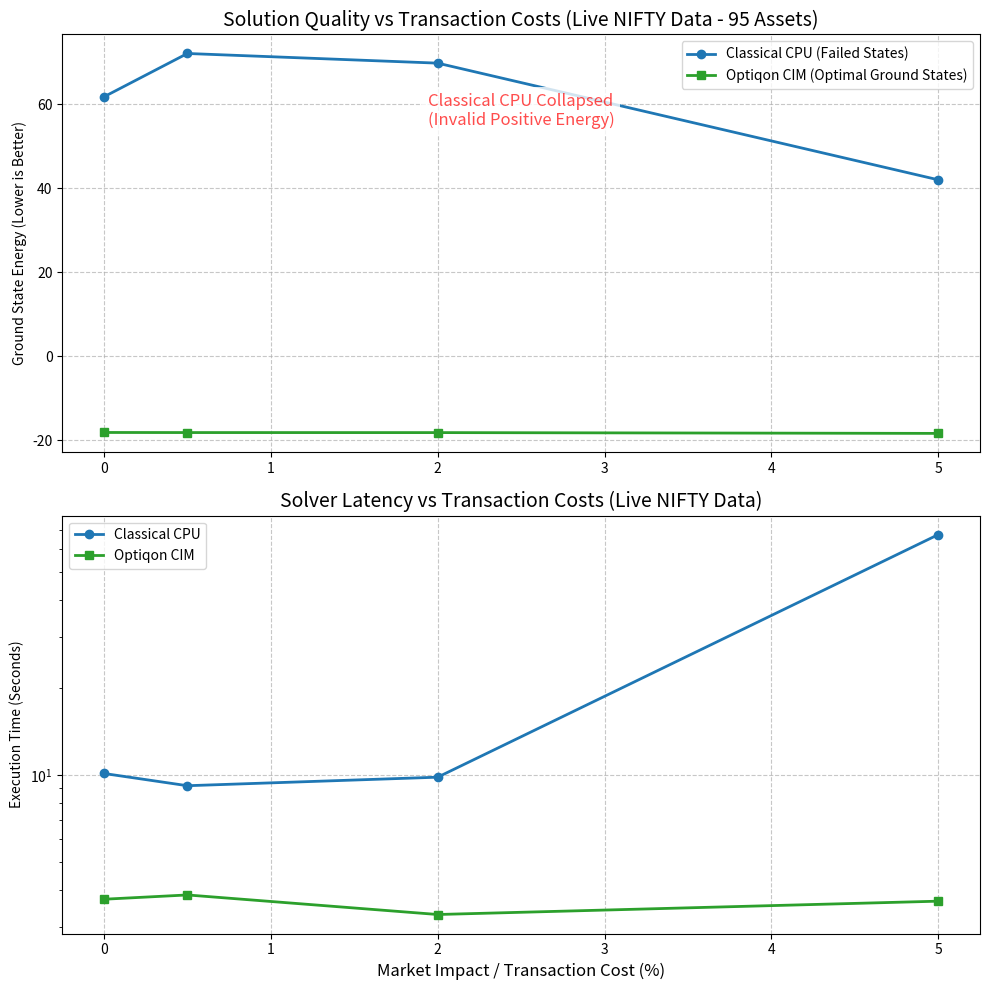

Write Python code to recreate this figure.
# File: plot_nifty_results.py
import matplotlib.pyplot as plt

# 1. The Hardcoded Results from the Terminal Output
costs = [0.0, 0.5, 2.0, 5.0]

cpu_energy = [61.82, 72.14, 69.84, 42.06]
cim_energy = [-18.10, -18.12, -18.13, -18.32]

cpu_latency = [10.124, 9.186, 9.830, 67.457]
cim_latency = [3.730, 3.859, 3.304, 3.673]

num_assets = 95

# 2. Build the Graph
fig, (ax1, ax2) = plt.subplots(2, 1, figsize=(10, 10))

# --- Plot A: Energy (Solution Quality) ---
ax1.plot(costs, cpu_energy, marker='o', label='Classical CPU (Failed States)', color='#1f77b4', linewidth=2)
ax1.plot(costs, cim_energy, marker='s', label='Optiqon CIM (Optimal Ground States)', color='#2ca02c', linewidth=2)
ax1.set_title(f'Solution Quality vs Transaction Costs (Live NIFTY Data - {num_assets} Assets)', fontsize=14)
ax1.set_ylabel('Ground State Energy (Lower is Better)')
ax1.grid(True, linestyle='--', alpha=0.7)
ax1.legend()

# Add an annotation showing the CPU failed to satisfy the budget constraint
ax1.text(2.5, 55, 'Classical CPU Collapsed\n(Invalid Positive Energy)', 
         fontsize=12, color='red', alpha=0.7, ha='center',
         bbox=dict(facecolor='white', alpha=0.8, edgecolor='none'))

# --- Plot B: Latency ---
ax2.plot(costs, cpu_latency, marker='o', label='Classical CPU', color='#1f77b4', linewidth=2)
ax2.plot(costs, cim_latency, marker='s', label='Optiqon CIM', color='#2ca02c', linewidth=2)
ax2.set_title(f'Solver Latency vs Transaction Costs (Live NIFTY Data)', fontsize=14)
ax2.set_xlabel('Market Impact / Transaction Cost (%)', fontsize=12)
ax2.set_ylabel('Execution Time (Seconds)')
ax2.set_yscale('log')
ax2.grid(True, linestyle='--', alpha=0.7)
ax2.legend()

# 3. Save and Output
plt.tight_layout()
filename = 'nifty_cost_supremacy_plot.png'
plt.savefig(filename, dpi=300)
print(f"[*] Benchmark plot successfully saved as '{filename}'")
